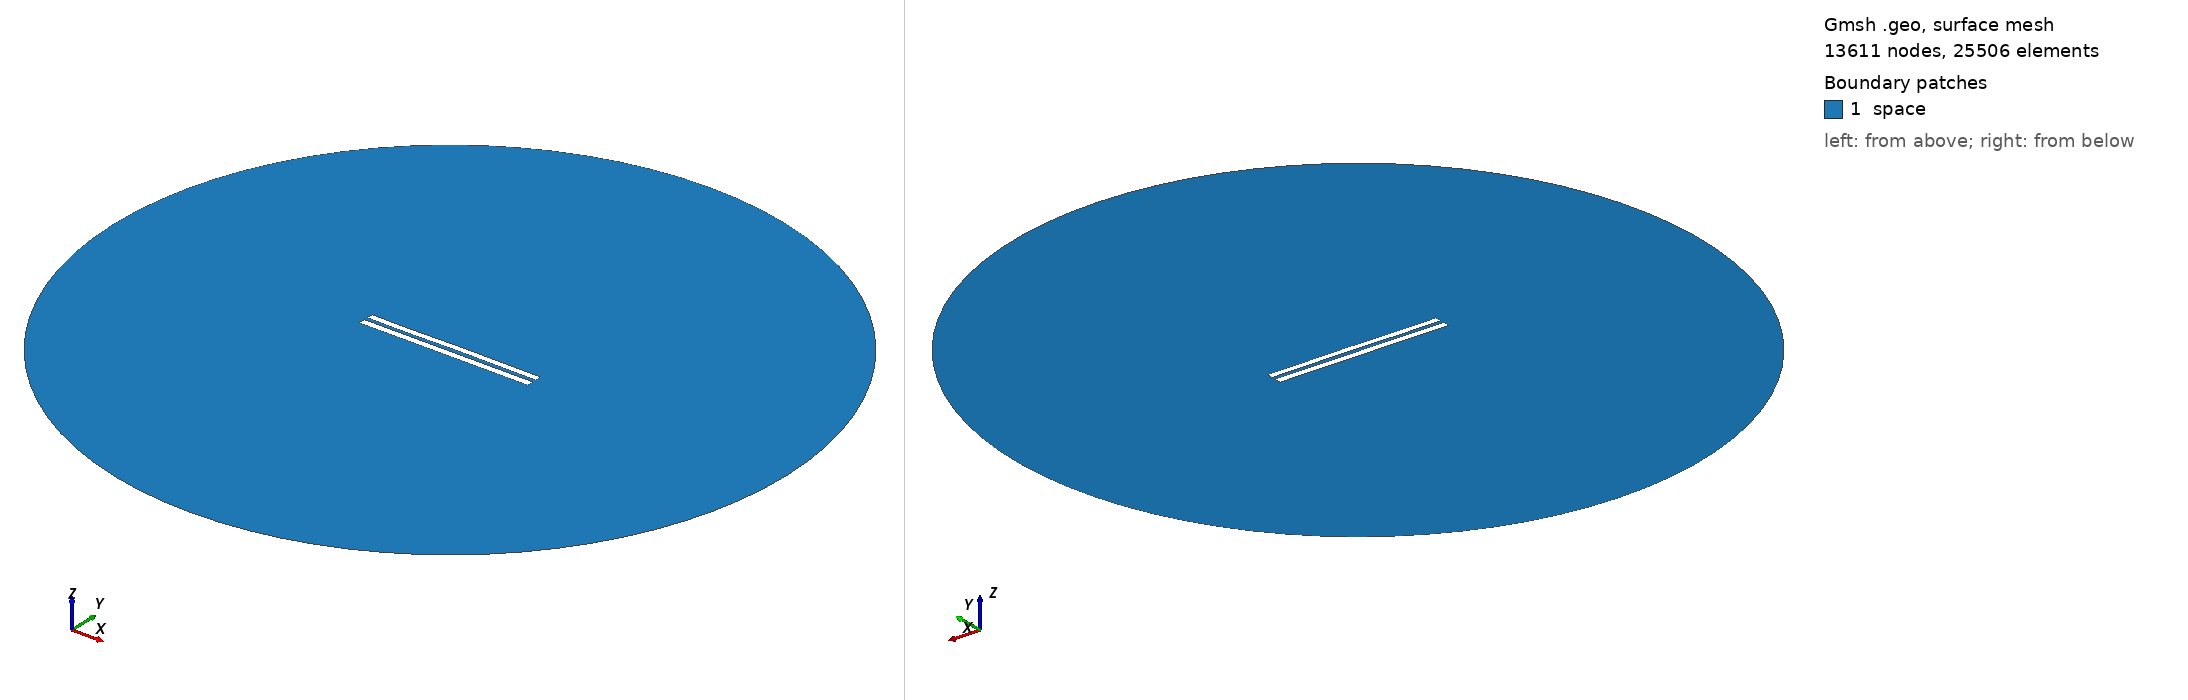

Gmsh geometry script, surface-meshed: 13611 nodes, 25506 surface elements. Boundary patches (legend numbers): 1 space. Left view from above one corner, right view from below the opposite corner. Legend entries are the model's physical surfaces. The drawing asked Gmsh for element sizes between 1% and 20% of the model's largest extent; the script's own settings can give other sizes.

=== 5457.geo (drawn) ===
//---------------------------------------
// Geometry kernel
//---------------------------------------

SetFactory("OpenCASCADE");



//---------------------------------------
// Parameters of the geometry
//---------------------------------------

// Overetch of the upper plate
overetch = 0.125;

// Distance between the plates
distance = 2.25;

// Discretization over the x axis (for the deformation)
nx = 50; 

// Length of the plate
L = 100 - overetch; 

// Number of modes
n = 4; 

// 1st mode coefficient
coeff(1) = 0.07499999999999998;
beta(1) = 0.596864 * 3.1415926535 / L;

// 2nd mode coefficient
coeff(2) = 0.07499999999999998;
beta(2) = 1.49418 * 3.1415926535 / L;

// 3rd mode coefficient
coeff(3) = -0.075;
beta(3) = 2.50025 * 3.1415926535 / L;

// 4th mode coefficient
coeff(4) = -0.075;
beta(4) = 3.49999 * 3.1415926535 / L;



//---------------------------------------
// Upper plate (deformed rectangle)
//---------------------------------------

// Coordiantes of the upper plate
xmin = -50;
xmax = 50 - overetch;

// Height of the upper plate
yheight = 4 - 2 * overetch;

// Indexes of the points
UpperID[] = {};
LowerID[] = {};
LeftID[] = {};
RightID[] = {};

// Point index
p = 1;

// Horizontal edges
For i In {1:nx}
    x = xmin + (i-1)*(xmax - xmin)/(nx-1);

    y_bottom = distance / 2 + overetch;
    For j In {1:n}
        C = (Cosh(beta(j)*L) + Cos(beta(j)*L)) / (Sinh(beta(j)*L) + Sin(beta(j)*L));
        y_bottom  = y_bottom + coeff(j) * (Cosh(beta(j)*(x+50)) - Cos(beta(j)*(x+50)) - C * (Sinh(beta(j)*(x+50)) - Sin(beta(j)*(x+50))));
    EndFor

    y_top = y_bottom + yheight;

    Point(p) = {x, y_top, 0, 1.0};
    UpperID[i] = p;
    p = p + 1;

    Point(p) = {x, y_bottom, 0, 1.0};
    LowerID[i] = p;
    p = p + 1;
EndFor

// Create point lists
UpperPts[] = {}; LowerPts[] = {};
For i In {1:nx}
  UpperPts[] += {UpperID[i]};
  LowerPts[] += {LowerID[i]};
EndFor

// Build splines
Spline(1) = {UpperPts[]};
Spline(2) = {LowerPts[]};
Line(3) = {LowerPts[nx-1], UpperPts[nx-1]};
Line(4) = {LowerPts[0], UpperPts[0]};

// Build the plane surface
Curve Loop(1) = {2, 3, -1, -4};
Plane Surface(1) = {1};



//---------------------------------------
// Lower plate (rectangle)
//---------------------------------------

// Vertices
Point(1001) = {-50, -1, 0, 1.0};
Point(1002) = { 50, -1, 0, 1.0};
Point(1003) = { 50,  -5, 0, 1.0};
Point(1004) = {-50,  -5, 0, 1.0};

// Edges
Line(5) = {1001, 1002};
Line(6) = {1002, 1003};
Line(7) = {1003, 1004};
Line(8) = {1004, 1001};

// Plane surface
Line Loop(2) = {5, 6, 7, 8};
Plane Surface(2) = {2}; 



//---------------------------------------
// Outer (fictious) boundary
//---------------------------------------

// Points
Point(1005) = {0, 0, 0};       // Center
Point(1006) = {200, 0, 0};     // Start point
Point(1007) = {0, 200, 0};     // 90 degrees
Point(1008) = {-200, 0, 0};    // 180 degrees
Point(1009) = {0, -200, 0};    // 270 degrees

// Circle arcs (each needs start, center, end)
Circle(9) = {1006, 1005, 1007};
Circle(10) = {1007, 1005, 1008};
Circle(11) = {1008, 1005, 1009};
Circle(12) = {1009, 1005, 1006};

// Plane surface for the entire domain
Curve Loop(3) = {9, 10, 11, 12};
Surface(3) = {3};

// Subtract the plates from the whole domain to obtain the actual domain where we want to solve the equations
BooleanDifference{ Surface{3}; Delete; }{ Surface{1}; Surface{2}; Delete; }




//---------------------------------------
// Transfinite Lines/Curves
//---------------------------------------

// Set the number of points on the boundaries
r = 7;

// Plates
Transfinite Curve {1, 2} = 50*r Using Progression 1;
Transfinite Curve {3, 4} = 2*r Using Progression 1;
Transfinite Line {5, 7} = 50*r Using Progression 1;
Transfinite Line {6, 8} = 2*r Using Progression 1;

// Outer boundary
Transfinite Line {9, 10, 11, 12} = 20 Using Progression 1;



//---------------------------------------
// Physical groups
//---------------------------------------                

// Physical curves (boundaries)
Physical Line("force_segment", 10) = {2};
Physical Line("upper_plate", 11) = {1, 3, 4};
Physical Line("lower_plate", 12) = {5, 6, 7, 8};
Physical Line("boundary", 20) = {9, 10, 11, 12};

// Physical Surfaces
Physical Surface("space", 30) = {3};



//---------------------------------------
// 6. Generate the Mesh
//---------------------------------------

// 2D mesh generation
Mesh 2;
